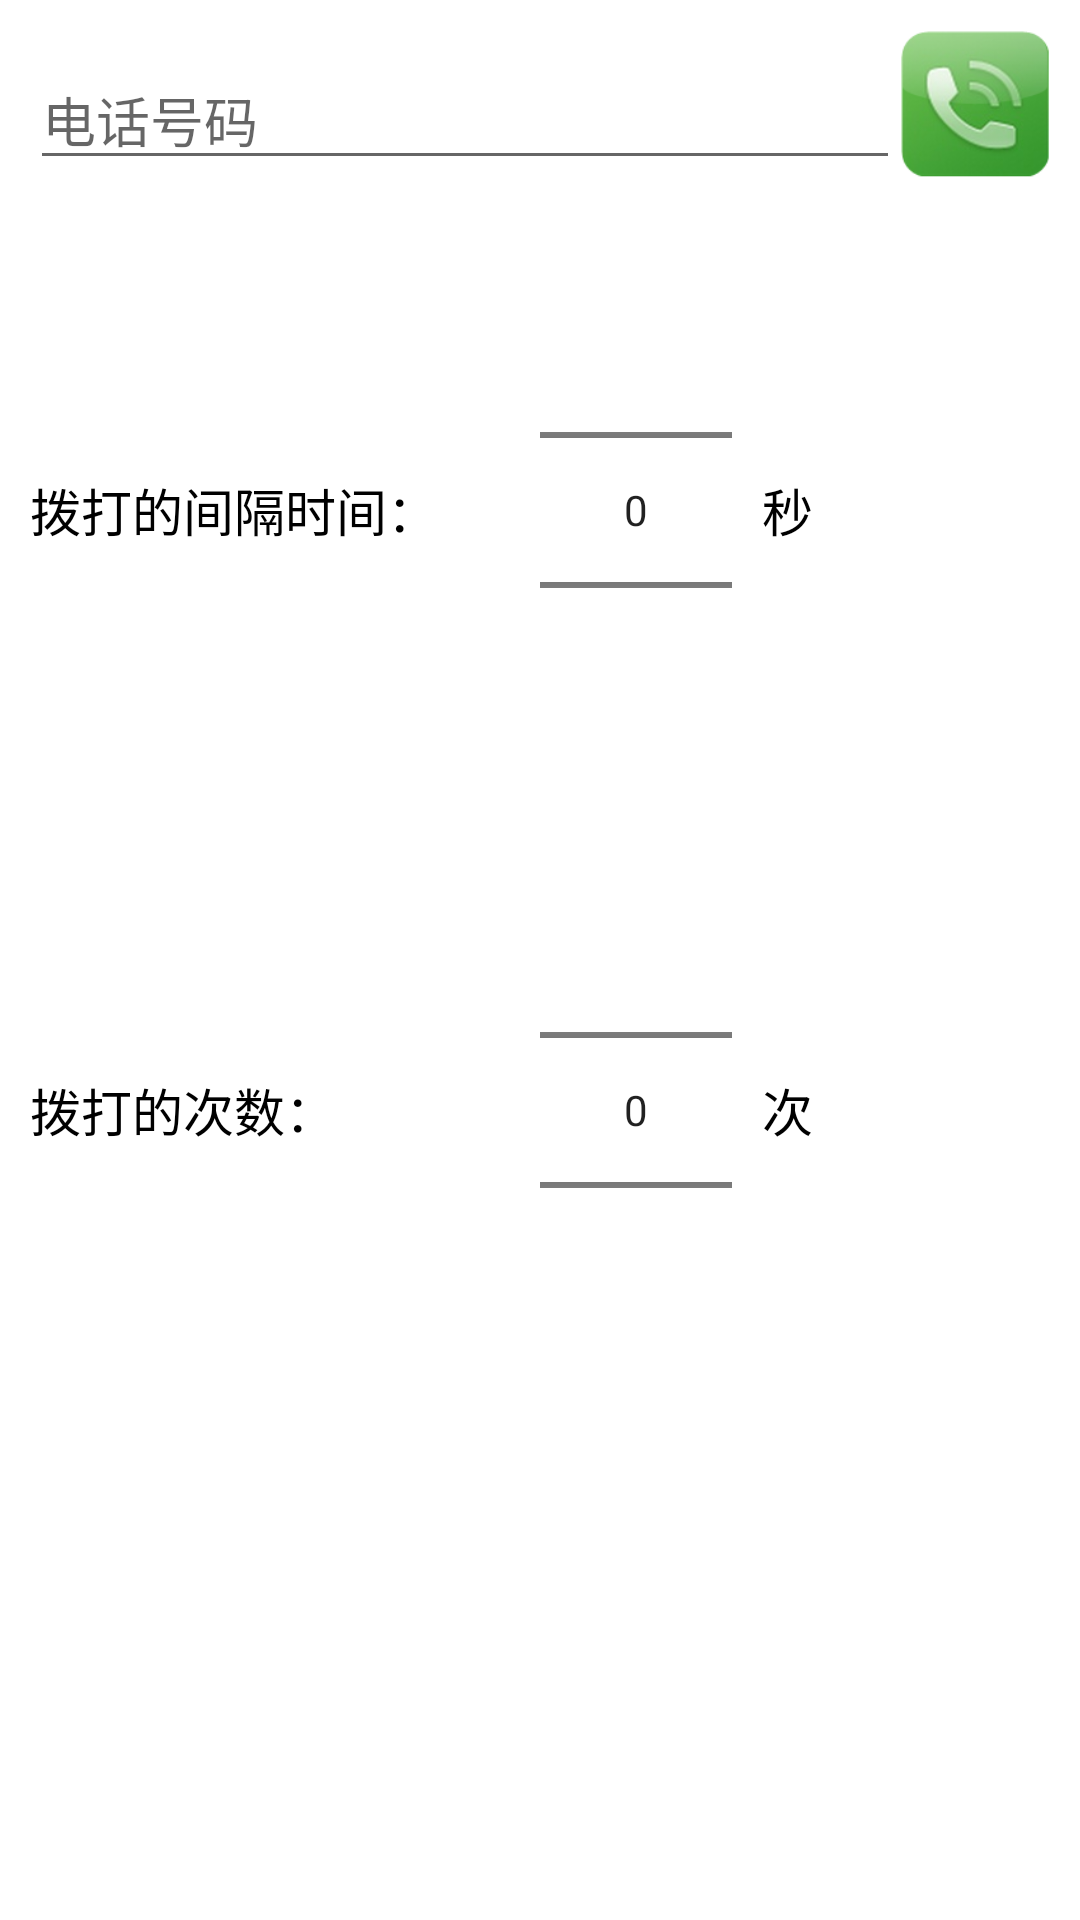

Android layout source for this screen:
<!-- AndroidManifest.xml: application theme AppTheme -->
<!-- res/layout/activity_phone.xml -->
<?xml version="1.0" encoding="utf-8"?>

<RelativeLayout xmlns:android="http://schemas.android.com/apk/res/android"
    android:layout_width="match_parent"
    android:layout_height="match_parent"
    android:background="@color/white" >

    <RelativeLayout
        android:id="@+id/buttonlayout"
        style="@android:attr/buttonBarStyle"
        android:layout_width="match_parent"
        android:layout_height="wrap_content"
        android:layout_alignParentTop="true"
        android:orientation="horizontal"
        android:padding="10dp" >

        <TextView
            android:id="@+id/call"
            android:layout_width="50dp"
            android:layout_height="50dp"
            android:layout_alignParentRight="true"
            android:background="@drawable/call"
            android:paddingLeft="10dp"
            android:paddingRight="0dp" />

        <EditText
            android:id="@+id/number"
            android:layout_width="match_parent"
            android:layout_height="wrap_content"
            android:layout_alignBottom="@+id/call"
            android:layout_toLeftOf="@+id/call"
            android:hint="@string/phoneNumber"
            android:inputType="number" >
        </EditText>

    </RelativeLayout>

    <LinearLayout
        android:id="@+id/callTime"
        android:layout_width="match_parent"
        android:layout_height="wrap_content"
        android:layout_below="@id/buttonlayout"
        android:orientation="horizontal"
        android:padding="10dp" >

        <TextView
            android:layout_width="0dp"
            android:layout_height="wrap_content"
            android:layout_gravity="center_vertical"
            android:layout_weight="1"
            android:text="@string/callTime"
            android:textColor="@color/black"
            android:textSize="17sp" />

        <RelativeLayout
            android:layout_width="0dp"
            android:layout_height="wrap_content"
            android:layout_weight="1" >

            <NumberPicker
                android:id="@+id/timePicker"
                android:layout_width="wrap_content"
                android:layout_height="wrap_content" />

            <TextView
                android:layout_width="match_parent"
                android:layout_height="wrap_content"
                android:layout_centerVertical="true"
                android:layout_toRightOf="@id/timePicker"
                android:paddingLeft="10dp"
                android:paddingRight="5dp"
                android:text="@string/second"
                android:textColor="@color/black"
                android:textSize="17sp" />
        </RelativeLayout>
    </LinearLayout>

    <LinearLayout
        android:id="@+id/callnumber"
        android:layout_width="match_parent"
        android:layout_height="wrap_content"
        android:layout_below="@id/callTime"
        android:orientation="horizontal"
        android:padding="10dp" >

        <TextView
            android:layout_width="0dp"
            android:layout_height="wrap_content"
            android:layout_gravity="center_vertical"
            android:layout_weight="1"
            android:text="@string/callNumber"
            android:textColor="@color/black"
            android:textSize="17sp" />

        <RelativeLayout
            android:layout_width="0dp"
            android:layout_height="wrap_content"
            android:layout_weight="1" >

            <NumberPicker
                android:id="@+id/numberpicker"
                android:layout_width="wrap_content"
                android:layout_height="wrap_content" />

            <TextView
                android:layout_width="match_parent"
                android:layout_height="wrap_content"
                android:layout_centerVertical="true"
                android:layout_toRightOf="@id/numberpicker"
                android:paddingLeft="10dp"
                android:paddingRight="5dp"
                android:text="@string/time"
                android:textColor="@color/black"
                android:textSize="17sp" />
        </RelativeLayout>
    </LinearLayout>

</RelativeLayout>
<!-- resources referenced by this layout -->
<resources>
  <color name="black">#000000</color>
  <color name="white">#FFFFFFFF</color>
  <!-- drawable call: png bitmap (drawable-mdpi, 22825 bytes) -->
  <string name="callNumber">拨打的次数：</string>
  <string name="callTime">拨打的间隔时间：</string>
  <string name="phoneNumber">电话号码</string>
  <string name="second">秒</string>
  <string name="time">次</string>
</resources>
